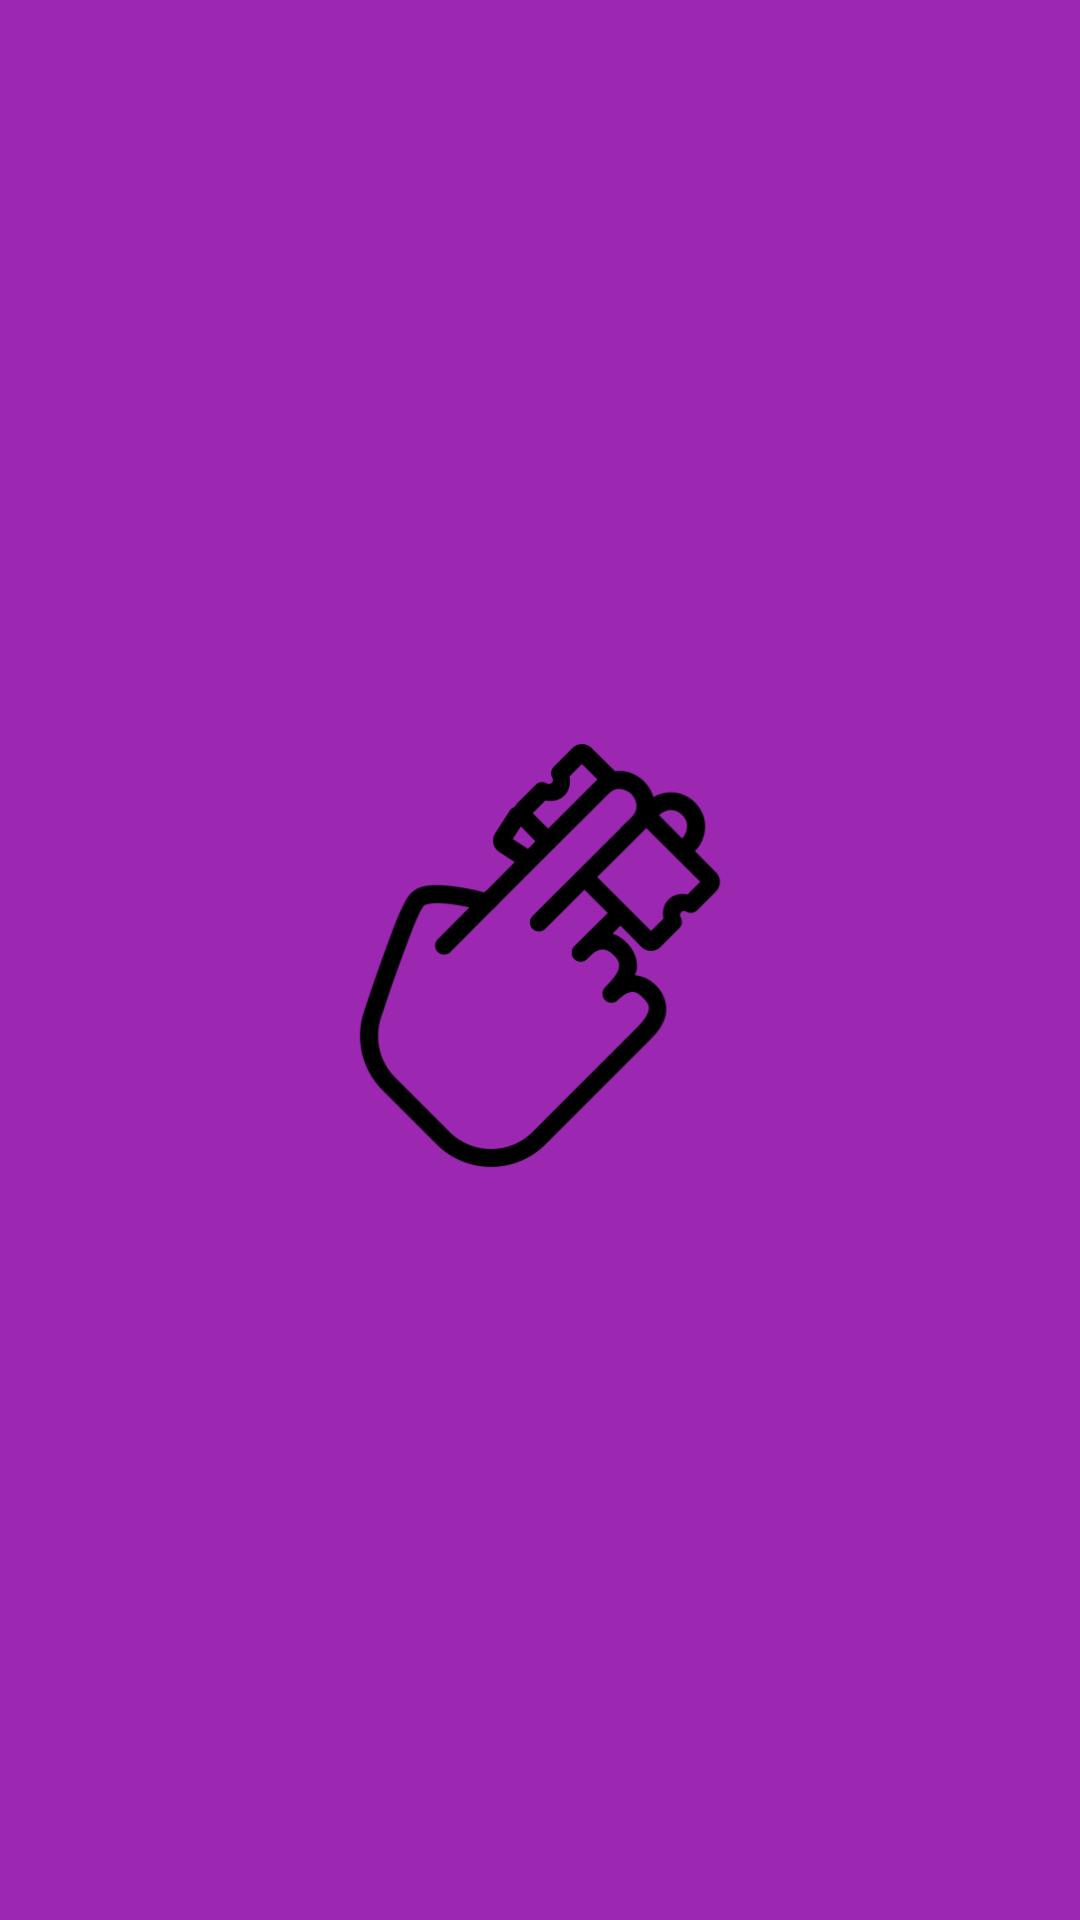

Here is an Android app screen rendered from its layout file. Give the layout XML and the strings, colors and styles it references.
<!-- AndroidManifest.xml: application theme Theme.PI8_Turnos -->
<!-- res/layout/activity_splash_screen.xml -->
<?xml version="1.0" encoding="utf-8"?>
<RelativeLayout xmlns:android="http://schemas.android.com/apk/res/android"
    xmlns:app="http://schemas.android.com/apk/res-auto"
    xmlns:tools="http://schemas.android.com/tools"
    android:layout_width="match_parent"
    android:layout_height="match_parent"
    tools:context=".SplashScreen"
    android:background="#9C27B0"
    android:gravity="center">


    <ImageView
        android:id="@+id/img_login_user"
        android:layout_width="wrap_content"
        android:layout_height="150dp"
        android:contentDescription="Email reestablecer"
        android:gravity="center"
        android:scaleType="centerInside"
        android:src="@drawable/turno"
        />
</RelativeLayout>
<!-- resources referenced by this layout -->
<resources>
  <!-- drawable turno: png bitmap (drawable-mdpi, 12273 bytes) -->
  <style name="Theme.PI8_Turnos" parent="Theme.AppCompat.Light.NoActionBar">
          
          <item name="colorPrimary">@color/purple_500</item>
          <item name="colorPrimaryVariant">@color/purple_700</item>
          <item name="colorOnPrimary">@color/white</item>
          
          <item name="colorSecondary">@color/teal_200</item>
          <item name="colorSecondaryVariant">@color/teal_700</item>
          <item name="colorOnSecondary">@color/black</item>
          
          <item name="android:statusBarColor" tools:targetApi="l">?attr/colorPrimaryVariant</item>
          
      </style>
  <color name="purple_500">#2196F3</color>
  <color name="purple_700">#4D81A2</color>
  <color name="white">#FFFFFFFF</color>
  <color name="teal_200">#FF03DAC5</color>
  <color name="teal_700">#FF018786</color>
  <color name="black">#FF000000</color>
</resources>
